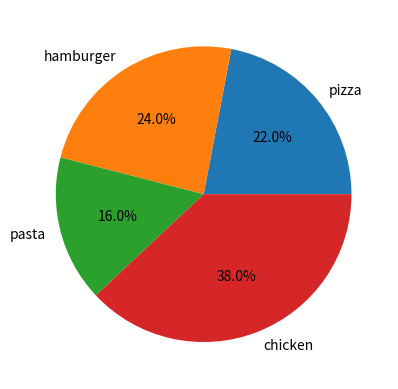

The script that saved this image:
from matplotlib import pyplot as plt
# 또는 import matplotlib.pyplot as plt


ratio = [22, 24, 16, 38]                       # 퍼센트 비율
labels = ['pizza', 'hamburger', 'pasta', 'chicken'] 

plt.pie(ratio, labels=labels, autopct='%.1f%%')  #소수이하 첫째자리까지 퍼센트 표시 
plt.show()
